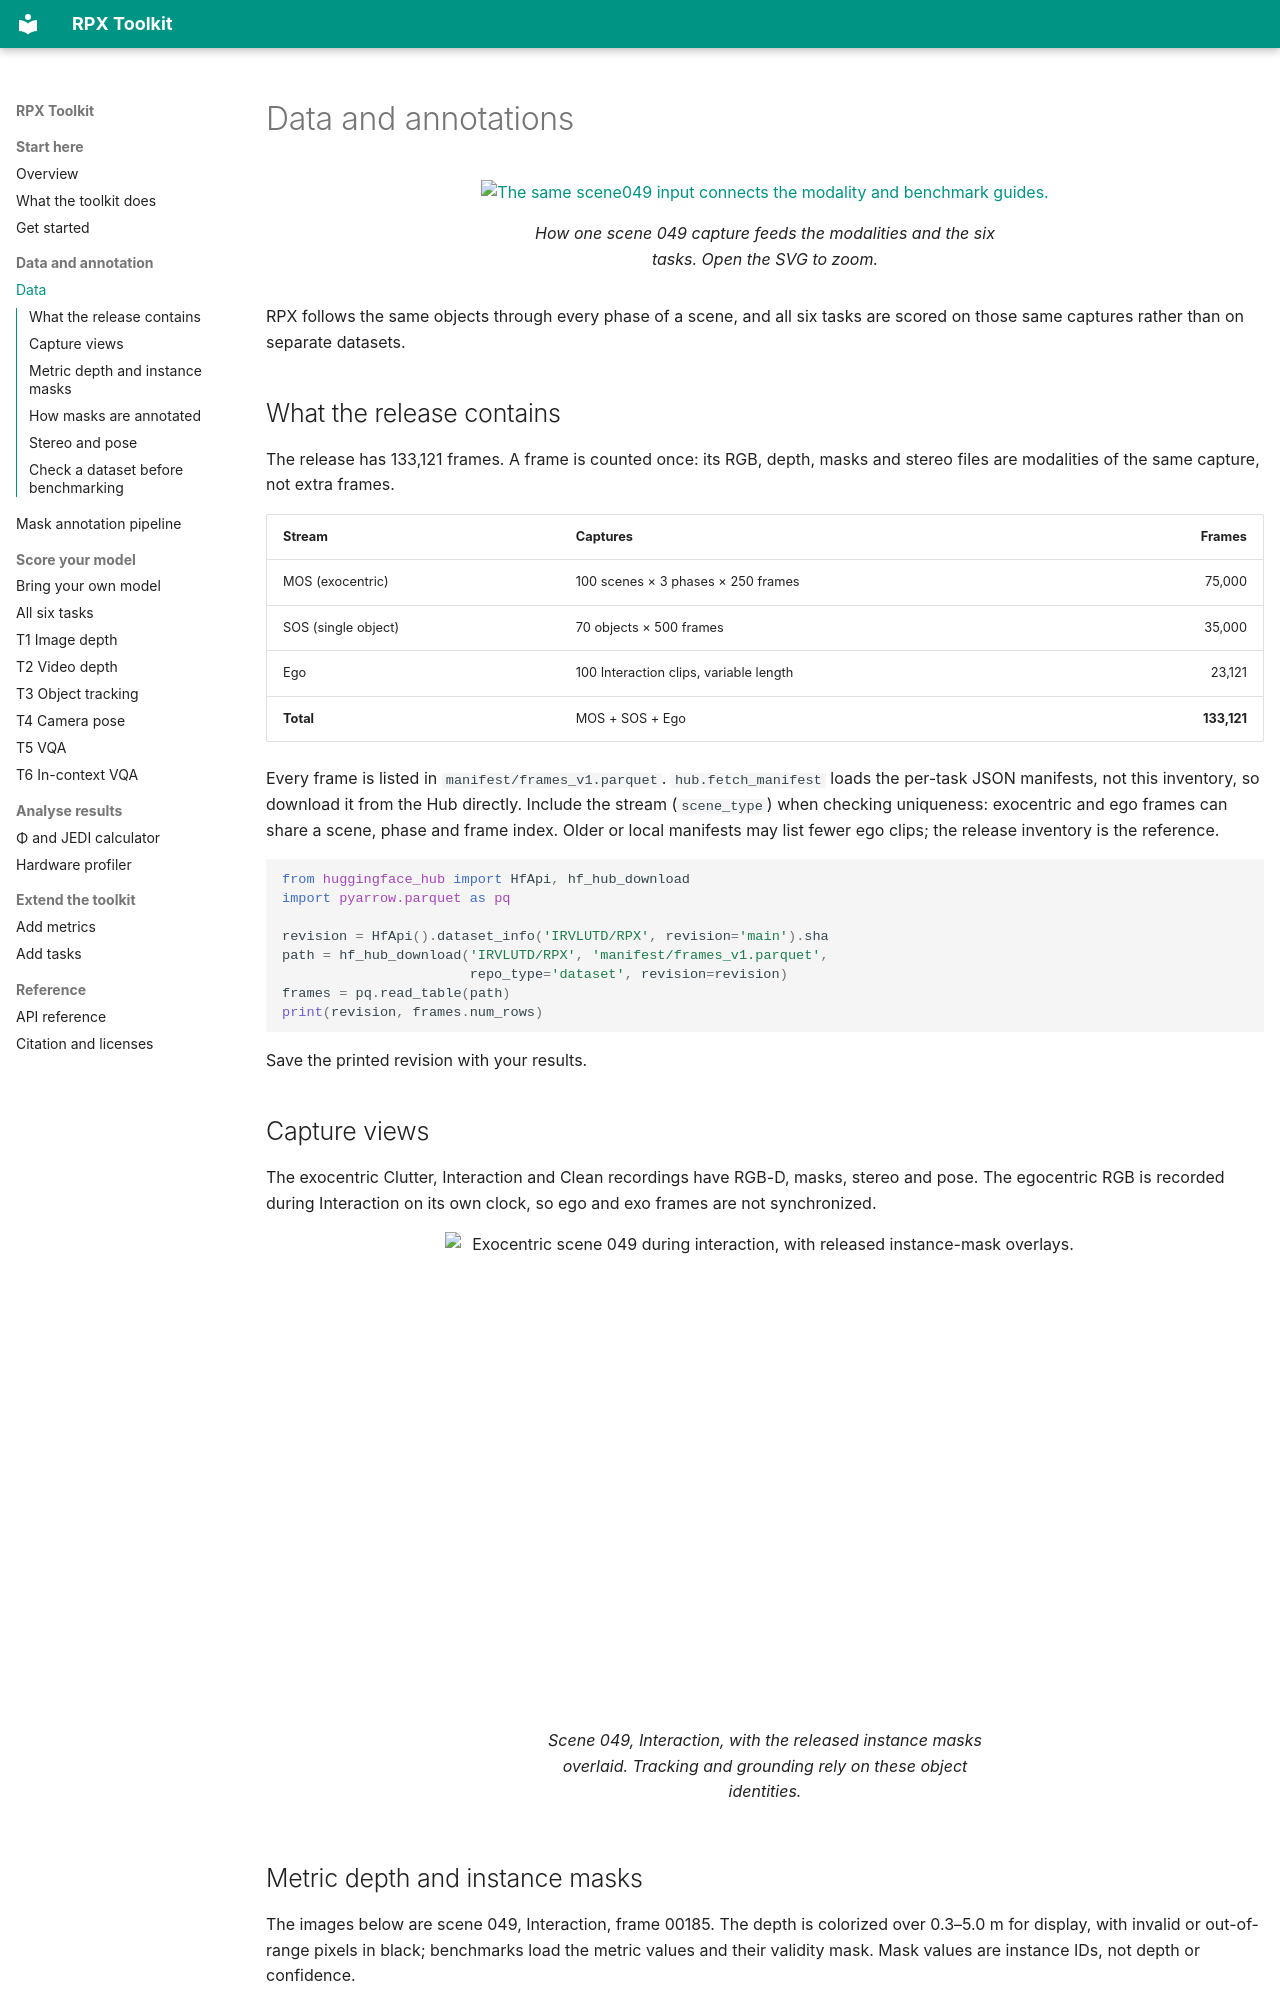

repository: IRVLUTD/RPX · page: data/index.html · generator: mkdocs

# Data and annotations

<figure class="rpx-workflow-figure"><a href="../assets/data-contract.svg"><img src="../assets/data-contract.svg" alt="The same scene049 input connects the modality and benchmark guides." loading="lazy"></a><figcaption>How one scene 049 capture feeds the modalities and the six tasks. Open the SVG to zoom.</figcaption></figure>

RPX follows the same objects through every phase of a scene, and all six tasks are scored on those same captures rather than on separate datasets.
